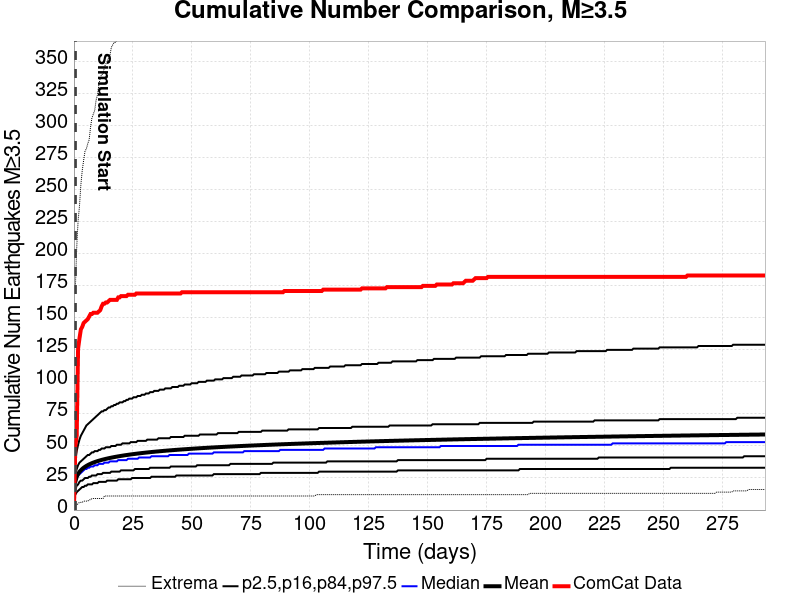

Data behind this chart, as committed beside it:
Time (days), ComCat Data, Simulation Mean, Simulation Median, Simulation Mode, Simulation Minimum, Simulation Maximum, 2.5 %-ile, 16 %-ile, 84 %-ile, 97.5 %-ile
0.0, 0.0, , , , , , , , , 
0.5868, 50.0, 22.21, 21, 20, 4.001, 172, 12, 16, 28, 39
1.174, 58.0, 25.96, 25, 24, 4.001, 205, 14, 19, 32, 46
1.76, 126.0, 28.21, 27, 25, 5.001, 226, 15, 20, 35, 51
2.347, 134.0, 29.82, 28, 27, 6.001, 237, 16, 22, 37, 55
2.934, 141.0, 31.08, 29, 28, 6.001, 254, 17, 23, 38, 58
3.521, 143.0, 32.13, 30, 28, 6.001, 265, 18, 23, 39, 60
4.108, 146.0, 33.02, 31, 30, 7.001, 273, 18, 24, 40, 62
4.694, 147.0, 33.78, 32, 30, 7.001, 280, 19, 25, 41, 64
5.281, 148.0, 34.47, 32, 30, 7.001, 282, 19, 25, 42, 66
5.868, 149.0, 35.08, 33, 30, 7.001, 286, 20, 25, 43, 67
6.455, 151.0, 35.63, 33, 30, 8.001, 289, 20, 26, 43, 68
7.042, 153.0, 36.14, 34, 31, 8.001, 299, 20, 26, 44, 69
7.628, 153.0, 36.6, 34, 31, 9.001, 306, 20, 27, 45, 70
8.215, 154.0, 37.04, 34, 31, 9.001, 309, 21, 27, 45, 71
8.802, 154.0, 37.44, 35, 32, 9.001, 312, 21, 27, 46, 72
9.389, 154.0, 37.82, 35, 32, 9.001, 320, 21, 27, 46, 73
9.976, 154.0, 38.18, 35, 32, 9.001, 324, 21, 28, 46, 74
10.56, 155.0, 38.51, 36, 33, 9.001, 332, 22, 28, 47, 75
11.15, 156.0, 38.83, 36, 33, 9.001, 337, 22, 28, 47, 76
11.74, 159.0, 39.13, 36, 33, 9.001, 340, 22, 28, 48, 77
12.32, 161.0, 39.42, 36, 33, 9.001, 340, 22, 29, 48, 77
12.91, 161.0, 39.69, 37, 33, 11, 346, 22, 29, 48, 78
13.5, 162.0, 39.95, 37, 34, 11, 348, 22, 29, 49, 78
14.08, 162.0, 40.2, 37, 34, 11, 350, 23, 29, 49, 79
14.67, 163.0, 40.44, 37, 35, 11, 353, 23, 29, 49, 80
15.26, 164.0, 40.68, 38, 36, 11, 355, 23, 29, 49, 80
15.84, 164.0, 40.9, 38, 36, 11, 361, 23, 30, 50, 81
16.43, 164.0, 41.11, 38, 36, 11, 363, 23, 30, 50, 81
17.02, 164.0, 41.32, 38, 36, 11, 365, 23, 30, 50, 82
17.6, 164.0, 41.53, 38, 36, 11, 365, 23, 30, 50, 82
18.19, 164.0, 41.72, 38, 36, 11, 367, 23, 30, 51, 83
18.78, 166.0, 41.91, 39, 35, 11, 369, 24, 30, 51, 83
19.36, 166.0, 42.09, 39, 36, 11, 370, 24, 30, 51, 84
19.95, 167.0, 42.27, 39, 35, 11, 372, 24, 31, 51, 84
20.54, 167.0, 42.45, 39, 37, 11, 374, 24, 31, 52, 84
21.12, 167.0, 42.62, 39, 37, 11, 374, 24, 31, 52, 85
21.71, 167.0, 42.78, 39, 37, 11, 375, 24, 31, 52, 85
22.3, 167.0, 42.94, 39, 37, 11, 376, 24, 31, 52, 86
22.89, 168.0, 43.1, 40, 37, 11, 376, 24, 31, 52, 86
23.47, 168.0, 43.25, 40, 37, 11, 377, 24, 31, 52, 87
24.06, 168.0, 43.4, 40, 37, 11, 378, 24, 31, 53, 87
24.65, 168.0, 43.54, 40, 37, 11, 379, 25, 31, 53, 87
25.23, 168.0, 43.69, 40, 37, 11, 379, 25, 31, 53, 88
25.82, 168.0, 43.83, 40, 37, 11, 380, 25, 32, 53, 88
26.41, 169.0, 43.96, 40, 37, 11, 380, 25, 32, 53, 88
26.99, 169.0, 44.1, 40, 37, 11, 380, 25, 32, 54, 89
27.58, 169.0, 44.23, 41, 37, 11, 382, 25, 32, 54, 89
28.17, 169.0, 44.36, 41, 37, 11, 382, 25, 32, 54, 89
28.75, 169.0, 44.48, 41, 37, 11, 384, 25, 32, 54, 90
29.34, 169.0, 44.6, 41, 37, 11, 385, 25, 32, 54, 90
29.93, 169.0, 44.72, 41, 37, 11, 388, 25, 32, 54, 90
30.51, 169.0, 44.84, 41, 37, 11, 389, 25, 32, 54, 91
31.1, 169.0, 44.96, 41, 37, 11, 390, 25, 32, 55, 91
31.69, 169.0, 45.07, 41, 37, 11, 390, 25, 32, 55, 91
32.27, 169.0, 45.19, 41, 37, 11, 392, 25, 33, 55, 92
32.86, 169.0, 45.3, 42, 37, 11, 392, 26, 33, 55, 92
33.45, 169.0, 45.4, 42, 37, 11, 392, 26, 33, 55, 92
34.03, 169.0, 45.51, 42, 37, 11, 392, 26, 33, 55, 93
34.62, 169.0, 45.61, 42, 37, 11, 392, 26, 33, 55, 93
... 440 more rows
